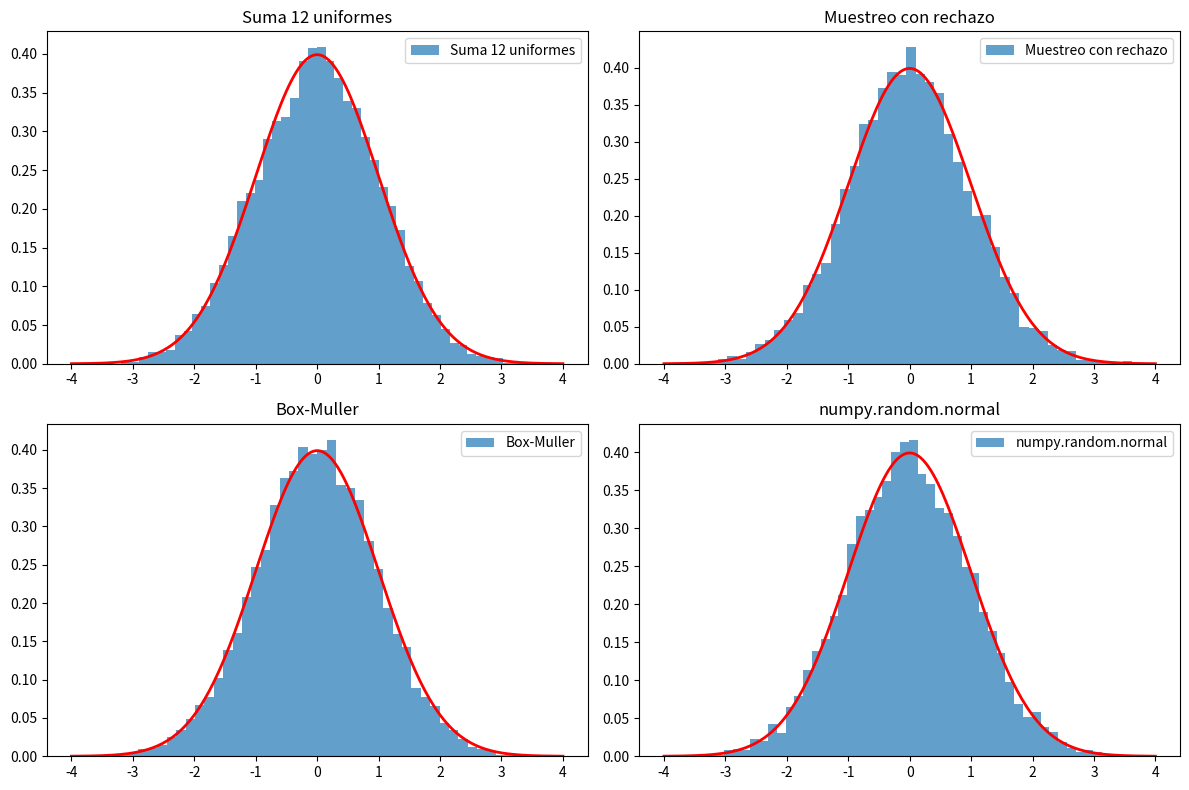

This figure's Python source: (Note: this script raises an exception after producing the figure.)
import numpy as np
import matplotlib.pyplot as plt
import timeit

# --- Ejercicio 1: Tres funciones de muestreo de N(mu, sigma^2) ---

def normal_suma_uniformes(mu, sigma2, n=1):
    """Genera muestras normales sumando 12 distribuciones uniformes."""
    sigma = np.sqrt(sigma2)
    samples = np.zeros(n)
    for i in range(n):
        s = np.sum(np.random.uniform(0, 1, 12)) - 6  # media 0, var 1
        samples[i] = mu + sigma * s
    return samples


def normal_rechazo(mu, sigma2, n=1):
    """Genera muestras normales usando muestreo con rechazo."""
    sigma = np.sqrt(sigma2)
    # Usamos una uniforme en [-5sigma, 5sigma] como propuesta
    # y la envolvente M * g(x) donde g es uniforme
    samples = []
    # f(x) proporcional a exp(-0.5*((x-mu)/sigma)^2)
    # max de f es 1 (en x=mu), g(x) = 1/(10*sigma)
    # M = 10*sigma (para que M*g(x) >= f(x) en todo el rango)
    while len(samples) < n:
        x = np.random.uniform(mu - 5*sigma, mu + 5*sigma)
        u = np.random.uniform(0, 1)
        fx = np.exp(-0.5 * ((x - mu) / sigma) ** 2)
        if u <= fx:
            samples.append(x)
    return np.array(samples)


def normal_box_muller(mu, sigma2, n=1):
    """Genera muestras normales usando Box-Muller."""
    sigma = np.sqrt(sigma2)
    samples = np.zeros(n)
    for i in range(n):
        u1 = np.random.uniform(0, 1)
        u2 = np.random.uniform(0, 1)
        x = np.cos(2 * np.pi * u1) * np.sqrt(-2 * np.log(u2))
        samples[i] = mu + sigma * x
    return samples


if __name__ == "__main__":
    mu, sigma2 = 0, 1
    N = 10000

    # Generar muestras y graficar histogramas
    fig, axes = plt.subplots(2, 2, figsize=(12, 8))

    methods = [
        ("Suma 12 uniformes", lambda: normal_suma_uniformes(mu, sigma2, N)),
        ("Muestreo con rechazo", lambda: normal_rechazo(mu, sigma2, N)),
        ("Box-Muller", lambda: normal_box_muller(mu, sigma2, N)),
        ("numpy.random.normal", lambda: np.random.normal(mu, np.sqrt(sigma2), N)),
    ]

    for ax, (name, fn) in zip(axes.flat, methods):
        samples = fn()
        ax.hist(samples, bins=50, density=True, alpha=0.7, label=name)
        # Superponer la normal teorica
        x = np.linspace(-4, 4, 200)
        ax.plot(x, (1/np.sqrt(2*np.pi*sigma2)) * np.exp(-0.5*(x-mu)**2/sigma2), 'r-', lw=2)
        ax.set_title(name)
        ax.legend()

    plt.tight_layout()
    plt.savefig("/home/elianaostro/Documents/robotica/tp2/ejercicio1_histogramas.jpg", dpi=150)
    plt.show()

    # Comparar tiempos
    print("\n--- Comparacion de tiempos (10000 muestras, 10 repeticiones) ---")
    for name, fn in methods:
        t = timeit.timeit(fn, number=10)
        print(f"{name:25s}: {t:.4f} s (total 10 reps)")
